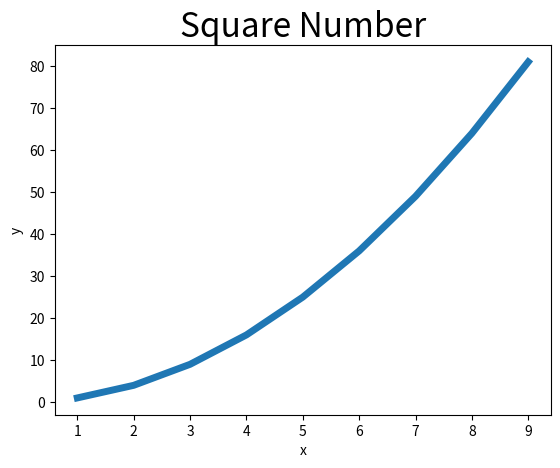

The script that saved this image:
import matplotlib.pyplot as plot

input_range = range(1, 10)
squares = [x * x for x in input_range]
print(squares)
print(list(input_range[:-1]))
plot.plot(input_range, squares, linewidth=5)
plot.title("square number".title(), fontsize=24)
plot.xlabel("x")
plot.ylabel("y")
plot.show()
